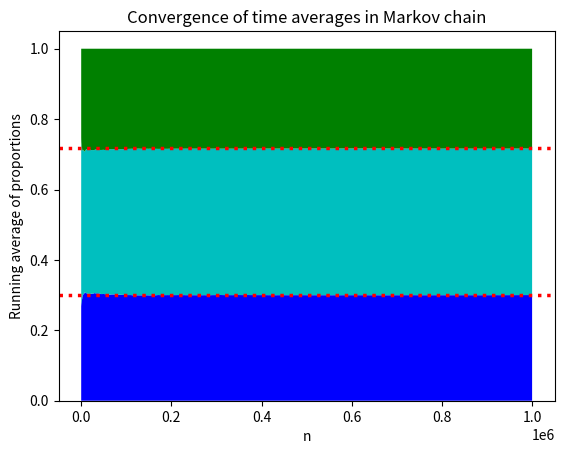

The script that saved this image:
import numpy as np
import matplotlib.pyplot as plt

def calculateTimeAverages(n, P):
    numOfSteps = n # our large time
    state = randomInitialState() #initial state
    stateCounts = [0, 0, 0] # running count of total visits of each state
    stateTimeAvs = [[],[],[]] # holds each running time average (proportion)
    transitionMatrix = P

    # run the actual simulation and calculates running proportions
    for i in range(numOfSteps):
        state = np.random.choice([0, 1, 2], p=transitionMatrix[state]) # generate random state given current states propabilities
        stateCounts[state] += 1 # adds 1 to new states visit count
        for j in range(3):
            stateTimeAvs[j].append(stateCounts[j]/(i+1)) # appends newn proportions to each states running time average

    return stateTimeAvs


def randomInitialState():
    # generates an array of 3 random numbers that sum to 1 
    
    distribution = np.random.dirichlet([1,1,1])
    initialState = np.random.choice([0, 1, 2], p=distribution)
    
    return initialState


def calculateMovingAverage(A):
    # calculates 3 point moving average of the 3 arrays in array A

    movingAverages = [[],[],[]] # new array to hold the arrays of moving averages
    
    for i in range(3): # iterates over each array in A
        for j in range(1, len(A[i])-1):
            movingAverages[i].append((A[i][j-1]+A[i][j]+A[i][j+1])/3)
            
    return movingAverages


P = [[0.2, 0.6, 0.2], [0.1, 0.5, 0.4], [0.7, 0.1, 0.2]]#Weighted Adjacency (transition) Matrix of markov chain

numOfSteps = 1000000 # number of trials (time) of process   (can be changed to any value n>=1)
runningProportions = calculateTimeAverages(numOfSteps, P)

print([runningProportions[0][-1], runningProportions[1][-1], runningProportions[2][-1]]) # prints finial vector of proportions

timePoints = [x for x in range(0, numOfSteps-2)] #for horizontal axis of plot

# plot results
plt.stackplot(timePoints, calculateMovingAverage(runningProportions), colors = ["b","c","g"])
plt.axhline(0.3, color = "r", linestyle = "dotted", linewidth = 2.5)
plt.axhline(0.3+5/12, color = "r", linestyle = "dotted", linewidth = 2.5)
plt.xlabel("n")
plt.ylabel("Running average of proportions")
plt.title("Convergence of time averages in Markov chain")
plt.show()








